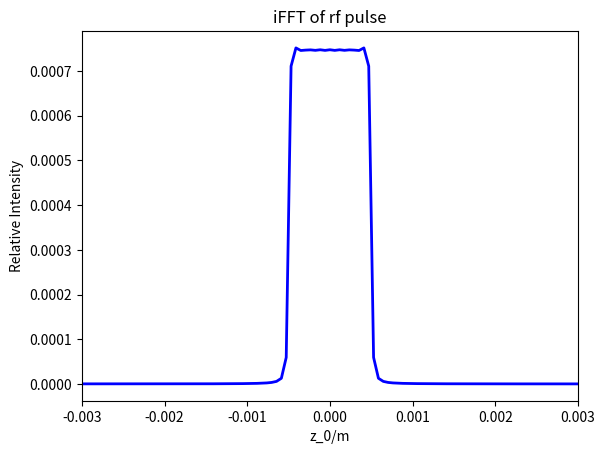

Reproduce this figure in Python.
import numpy as np
import matplotlib.pyplot as plt

G_z = 0.08 #T/m
gamma = 2*np.pi*42.58e6 #rad/(sT)
z_0 = 0.001 #m
tau_m = 0.005 #s
omega_0 = gamma*G_z*z_0

t_min = 0
t_max = tau_m
N = 1000
t = np.linspace(t_min, t_max, N) #s
#y = np.sin(omega_0*(t))/(np.pi*gamma*(t)) #center
#y = np.sin(omega_0*(t-tau_m/2))/(np.pi*gamma*(t-tau_m/2)) #case1
#y = np.sin(omega_0/2*(t-tau_m/2))/(np.pi*gamma*(t-tau_m/2)) #case2
#y = 2*np.sin(omega_0/2*(t-tau_m/2))/(np.pi*gamma*(t-tau_m/2))*np.cos(3*omega_0/2*(t-tau_m/2)) #case3
#y = -2*np.sin(omega_0/2*(t-tau_m/2))/(np.pi*gamma*(t-tau_m/2))*np.sin(3*omega_0/2*(t-tau_m/2)) #case4

"""
#signal of rf pulse

plt.plot(t, y, label="$H(t)$", color="blue", linewidth=2)

plt.xlabel("t/s")
plt.ylabel("H(t)/T")

plt.title("rf pulse")

plt.xlim(t_min, t_max)
#plt.ylim(-0.0001, 0.0001)

plt.legend()

plt.show()
"""


#ifft of rf pulse

tt = np.linspace(-tau_m/2, tau_m/2, N) #s
#yy = np.fft.fft(np.sin(omega_0*(tt))/(np.pi*gamma*(tt))) #case1
yy = np.fft.fft(np.sin(omega_0/2*(tt))/(np.pi*gamma*(tt))) #case2, and xx should plus 0.0015
#yy = np.fft.fft(2*np.sin(omega_0/2*(tt))/(np.pi*gamma*(tt))*np.cos(3*omega_0/2*(tt))) #case3

yyf = abs(yy) #case1,2,3

"""
#case4
yy = np.fft.fft(-2*np.sin(omega_0/2*(tt))/(np.pi*gamma*(tt))*np.sin(3*omega_0/2*(tt))) # case4
c = 1
yyf = []
for yyy in yy:
    yyyf = abs(yyy)
    yyyphase = np.arctan(np.imag(yyy)/np.real(yyy))
    if yyyphase>0:
        c = -1
        yyyf = c*yyyf
    yyf.append(yyyf)
"""

xx = np.fft.fftfreq(N,tau_m/N)/gamma/G_z*2*np.pi #z-axis
#print(yyf)

plt.plot(np.fft.fftshift(xx),np.fft.fftshift(yyf), label="$iFFT$", color="blue", linewidth=2)
plt.title("iFFT of rf pulse")
plt.xlim(-0.003, 0.003)
plt.xlabel("z_0/m")
plt.ylabel("Relative Intensity")
plt.show()



